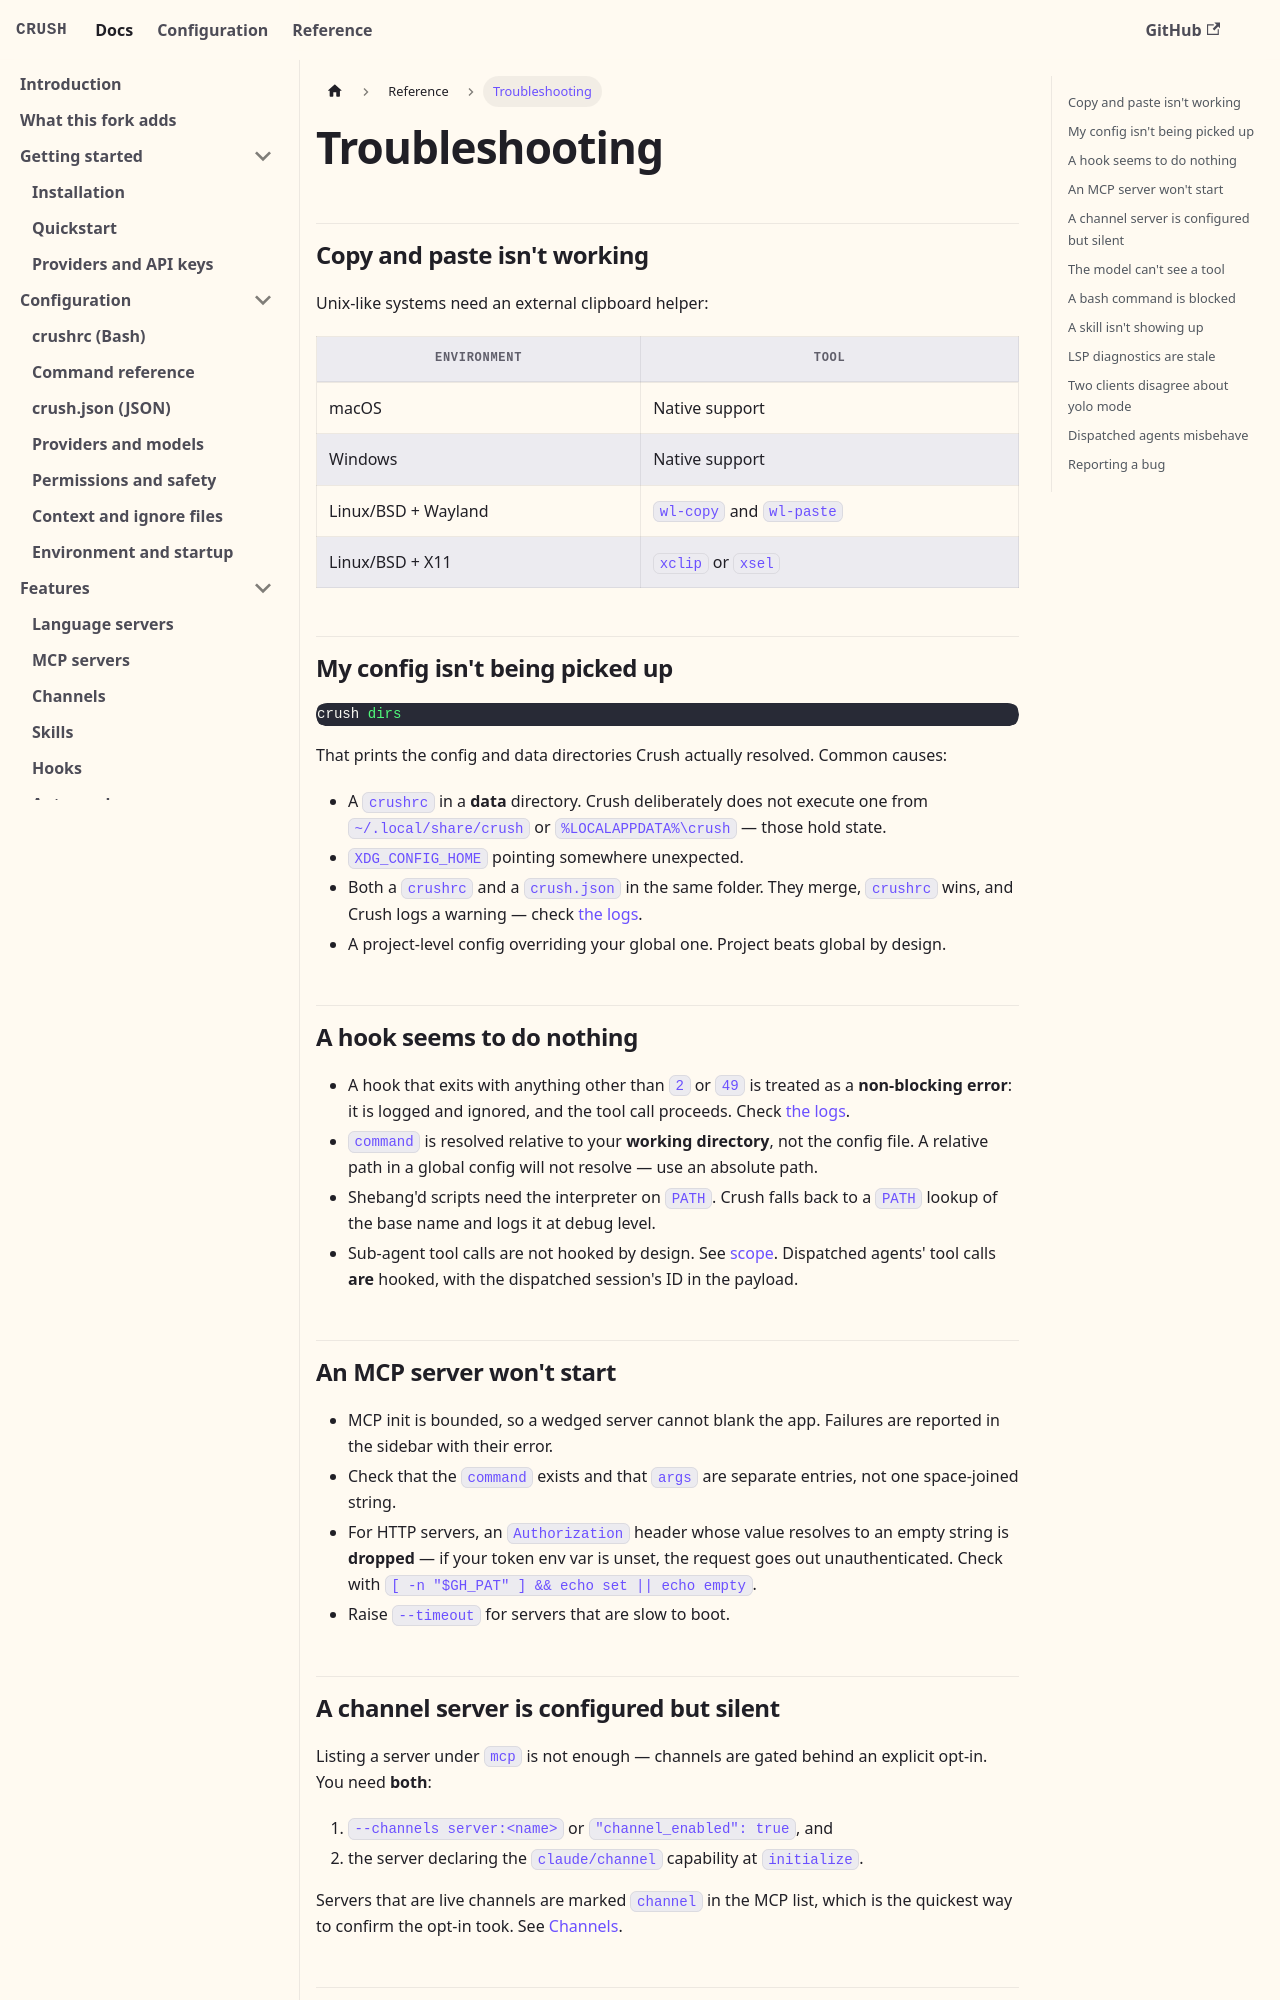

repository: BrunoKrugel/crush · page: reference/troubleshooting.html · generator: docusaurus

---
id: troubleshooting
title: Troubleshooting
sidebar_position: 6
description: The things that go wrong most often, and what to check first.
---

# Troubleshooting

## Copy and paste isn't working

Unix-like systems need an external clipboard helper:

| Environment | Tool |
| --- | --- |
| macOS | Native support |
| Windows | Native support |
| Linux/BSD + Wayland | `wl-copy` and `wl-paste` |
| Linux/BSD + X11 | `xclip` or `xsel` |

## My config isn't being picked up

```bash
crush dirs
```

That prints the config and data directories Crush actually resolved. Common
causes:

- A `crushrc` in a **data** directory. Crush deliberately does not execute one
  from `~/.local/share/crush` or `%LOCALAPPDATA%\crush` — those hold state.
- `XDG_CONFIG_HOME` pointing somewhere unexpected.
- Both a `crushrc` and a `crush.json` in the same folder. They merge, `crushrc`
  wins, and Crush logs a warning — check [the logs](/reference/logging).
- A project-level config overriding your global one. Project beats global by
  design.

## A hook seems to do nothing

- A hook that exits with anything other than `2` or `49` is treated as a
  **non-blocking error**: it is logged and ignored, and the tool call proceeds.
  Check [the logs](/reference/logging).
- `command` is resolved relative to your **working directory**, not the config
  file. A relative path in a global config will not resolve — use an absolute
  path.
- Shebang'd scripts need the interpreter on `PATH`. Crush falls back to a `PATH`
  lookup of the base name and logs it at debug level.
- Sub-agent tool calls are not hooked by design. See
  [scope](/features/hooks#pretooluse). Dispatched agents' tool calls **are**
  hooked, with the dispatched session's ID in the payload.

## An MCP server won't start

- MCP init is bounded, so a wedged server cannot blank the app. Failures are
  reported in the sidebar with their error.
- Check that the `command` exists and that `args` are separate entries, not one
  space-joined string.
- For HTTP servers, an `Authorization` header whose value resolves to an empty
  string is **dropped** — if your token env var is unset, the request goes out
  unauthenticated. Check with `[ -n "$GH_PAT" ] && echo set || echo empty`.
- Raise `--timeout` for servers that are slow to boot.
